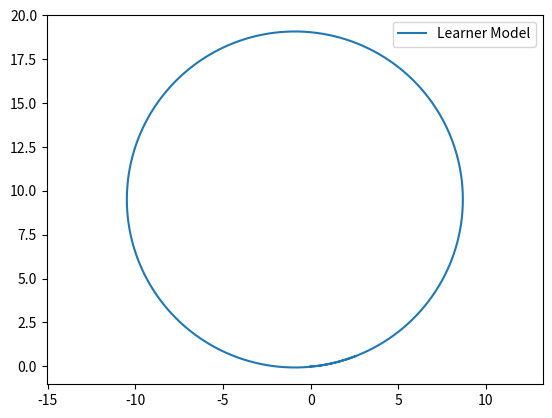

This figure's Python source:
import numpy as np
import matplotlib.pyplot as plt
import matplotlib.image as mpimg

"""
Model equations
--------------
𝑥˙𝑐=𝑣cos(𝜃+𝛽)
𝑦˙𝑐=𝑣sin(𝜃+𝛽)
𝜃˙=𝑣cos𝛽tan𝛿/𝐿
𝛿˙=𝜔
𝛽=tan−1(𝑙𝑟tan𝛿/𝐿)
tan𝛿=𝐿/𝑟 𝛿=tan−1(𝐿/𝑟)
𝑣=𝑑/𝑡
"""


class Bicycle():
    def __init__(self):
        self.xc = 0  # X coordinate of the CG
        self.yc = 0  # Y coordinate of the CG
        self.theta = 0  # Heading of the car with respect to the inertia frame
        self.delta = 0  # Slip angle
        self.beta = 0  # Steering angle

        self.L = 2  # Distance between the centers of the front and rear wheel
        self.lr = 1.2  # Distance between the CG and the Rear wheel
        self.w_max = 1.22  # Max steering rate

        self.sample_time = 0.01  # Time sample for integration

    # Reset function to reset all values to 0
    def reset(self):
        self.xc = 0
        self.yc = 0
        self.theta = 0
        self.delta = 0
        self.beta = 0


class Bicycle(Bicycle):
    def step(self, v, w):
        # ==================================
        #  Implementation of kinematic model
        # ==================================
        self.xc = v * np.cos(self.beta + self.theta) * self.sample_time + self.xc
        self.yc = v * np.sin(self.theta + self.beta) * self.sample_time + self.yc
        self.theta = ((v * np.cos(self.beta) * np.tan(self.delta)) / self.L) * self.sample_time + self.theta
        self.delta = w * self.sample_time + self.delta
        self.beta = np.arctan((self.lr * np.tan(self.delta)) / self.L)
        pass


# TEST
# MOVING IN A CIRCLE OF RADIUS 10M IN 20SEC
# tan(delta) = L/R; delta = 0.1974
# V = d/t; v = 2*pi*10/20 = pi
sample_time = 0.01
time_end = 20
model = Bicycle()

t_data = np.arange(0, time_end, sample_time)
x_data = np.zeros_like(t_data)
y_data = np.zeros_like(t_data)

for i in range(t_data.shape[0]):
    x_data[i] = model.xc
    y_data[i] = model.yc
    if model.delta < np.arctan(2 / 10):
        model.step(np.pi, model.w_max)
    else:
        model.step(np.pi, 0)

plt.axis('equal')
plt.plot(x_data, y_data, label='Learner Model')
# plt.plot(x_solution, y_solution,label='Solution Model')
plt.legend()
plt.show()
